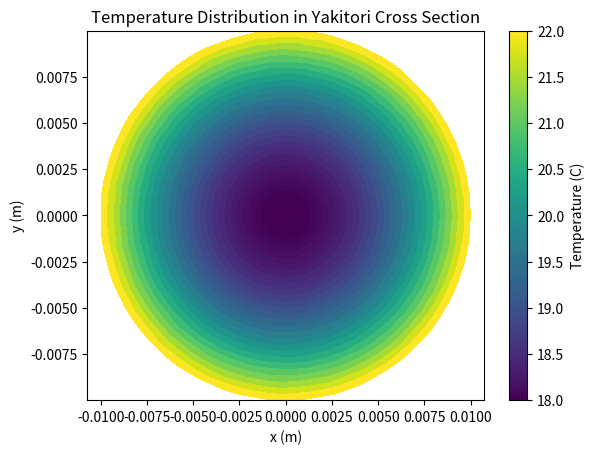

Python code for this plot: (Note: this script raises an exception after producing the figure.)
import numpy as np
import scipy as sp
import matplotlib
matplotlib.use('Agg')
import matplotlib.pyplot as plt
import matplotlib.animation as animation
plt.rcParams['animation.ffmpeg_path'] = r'C:\\ffmpeg\\bin\\ffmpeg.exe'

def flux(temperature_C = 593, outer_temperature_C = 20):
    # convert to kelvin
    temperature_K = temperature_C + 273.15
    outer_temperature_K = outer_temperature_C + 273.15
    emissivity = 0.77
    # stefan-boltzmann law
    M = 5.67e-8 * emissivity * (temperature_K ** 4 - outer_temperature_K ** 4)
    return M

R = 0.01
L= 0.1
# build cylindrical mesh
# set the number of divisions in the r direction
n_r = 30
d_r = R / n_r
# set the number of time steps
n_t = 5000
# set the thermal conductivity of chicken meat (Siripon et al. 2007)
alpha = 0.4930
# set the time step
d_t = d_r ** 2 / (2 * alpha)
print('dt: ', d_t)
# set the thermal diffusivity of chicken meat (Tavman et al. 2007)
k = alpha / (0.96 * 3.447)
# set the thermal
# calculate flux at the location of cooking
heat_source = 593
# divide by 2 to spread out the heat across the whole cylinder
flux_at_cooking_location = flux(heat_source, 20) / 2
print('flux at cooking location in W/m^2: ', flux_at_cooking_location)
# divide by 2 to spread out the heat across the whole cylinder

def cooking_simulation(T, n_t, n_r, alpha, d_t, d_r, r, heat_source, flux):
    for t in range(1, n_t):
        T_temp = np.zeros(n_r)
        # update radial grid points using finite differences
        for i in range(1, n_r - 1):
            T_temp[i] = T[t-1, i] + alpha * d_t * ((T[t-1, i+1] - 2*T[t-1, i] + T[t-1, i-1]) / d_r ** 2)
        # update center assuming insulated boundary
        T_temp[0] = T_temp[1]
        # update outer boundary with heat flux
        T_temp[-1] = T_temp[-2] + (flux(heat_source, T_temp[-1]) / 2) * d_r / alpha
        T[t, :] = T_temp
    return T

r = np.linspace(d_r / 2, R - d_r / 2, n_r)
T_initial = 20 * np.ones(len(r))
T = np.zeros((n_t, n_r))
T[0, :] = T_initial

T = cooking_simulation(T, n_t, n_r, alpha, d_t, d_r, r, heat_source, flux)
# # plot T over time as a set of colored bars
# plt.figure()
# plt.imshow(T, aspect='auto')
# plt.colorbar().set_label('Temperature (C)')
# plt.xlabel('radius (dr)')
# plt.ylabel('time (dt)')
# plt.title('Yakitori Cooking Simulation')
# plt.show()
# print('Total time: ', n_t * d_t, 'seconds')

def plot_cross_section(T, r, n_t, ax):
    T_cross_section = T[n_t, :]
    theta = np.linspace(0, 2 * np.pi, 100)
    r_grid, theta_grid = np.meshgrid(r, theta)
    X = r_grid * np.cos(theta_grid)
    Y = r_grid * np.sin(theta_grid)
    Z = np.tile(T_cross_section, (100, 1))

    ax.clear()  # Clear previous frame
    mesh = ax.pcolormesh(X, Y, Z, shading='auto')
    if not hasattr(plot_cross_section, "colorbar"):  # Add colorbar only once
        plot_cross_section.colorbar = plt.colorbar(mesh, ax=ax, label='Temperature (C)')
    ax.set_xlabel('x (m)')
    ax.set_ylabel('y (m)')
    ax.set_title('Temperature Distribution in Yakitori Cross Section')
    ax.axis('equal')

fig, ax = plt.subplots()

def update_plot(i):
    print(i)
    plot_cross_section(T, r, i, ax)

ani = animation.FuncAnimation(fig, update_plot, frames=range(0, n_t, n_t // 20))
ani.save('yakitori_cooking_simulation.mp4', writer='ffmpeg')
plt.close(fig)